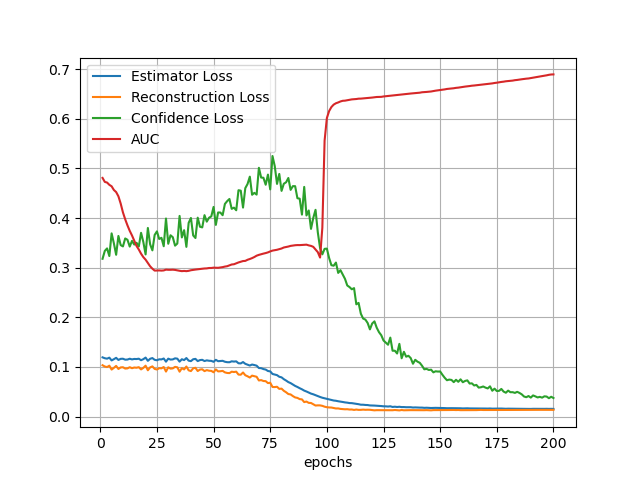

Data behind this chart, as committed beside it:
errE, auc, rec_err, con_err
0.1192, 0.4809, 0.1033, 0.3179
0.1174, 0.4728, 0.1008, 0.3338
0.1166, 0.4715, 0.09965, 0.3388
0.1186, 0.4669, 0.1024, 0.3234
0.113, 0.464, 0.09459, 0.3691
0.1155, 0.4565, 0.09807, 0.3491
0.1183, 0.4523, 0.102, 0.326
0.114, 0.4438, 0.09582, 0.3639
0.1162, 0.4292, 0.09894, 0.3455
0.1164, 0.4114, 0.0993, 0.3428
0.1146, 0.3975, 0.09662, 0.3589
0.1148, 0.3852, 0.09701, 0.3562
0.1165, 0.3742, 0.09934, 0.3424
0.1151, 0.3649, 0.09741, 0.354
0.116, 0.3543, 0.09869, 0.3465
0.1158, 0.3437, 0.09831, 0.3501
0.1165, 0.3366, 0.09938, 0.3427
0.1135, 0.3281, 0.09495, 0.3702
0.1156, 0.3212, 0.098, 0.3517
0.1188, 0.3161, 0.1024, 0.3267
0.1122, 0.3092, 0.09321, 0.38
0.1164, 0.3027, 0.09903, 0.3471
0.1177, 0.2979, 0.101, 0.3349
0.1142, 0.2941, 0.09594, 0.3659
0.1134, 0.2942, 0.09473, 0.3731
0.1153, 0.2944, 0.0974, 0.3578
0.1151, 0.2941, 0.09709, 0.3602
0.1169, 0.2944, 0.09975, 0.3431
0.1105, 0.296, 0.09057, 0.3991
0.1166, 0.2957, 0.09922, 0.3481
0.1147, 0.2957, 0.09648, 0.3653
0.1151, 0.2959, 0.09703, 0.3614
0.1172, 0.2954, 0.1, 0.3443
0.1166, 0.2945, 0.09919, 0.3486
0.1106, 0.2937, 0.09035, 0.4043
0.1154, 0.293, 0.09739, 0.3609
0.1137, 0.2934, 0.09489, 0.3756
0.1178, 0.2929, 0.1008, 0.3419
0.1126, 0.2936, 0.09308, 0.3902
0.1116, 0.2948, 0.09156, 0.4001
0.1154, 0.2956, 0.09715, 0.3649
0.1162, 0.2961, 0.09818, 0.3597
0.1117, 0.2967, 0.09166, 0.4007
0.1137, 0.2973, 0.09458, 0.3824
0.1142, 0.2978, 0.09519, 0.3811
0.1118, 0.2983, 0.09147, 0.4058
0.1132, 0.2985, 0.09352, 0.3927
0.1124, 0.2993, 0.09232, 0.4006
0.1121, 0.2993, 0.09195, 0.4033
0.1103, 0.3, 0.08914, 0.4224
0.1143, 0.2999, 0.09495, 0.3862
0.1115, 0.2997, 0.09092, 0.4112
0.1118, 0.3003, 0.09124, 0.4111
0.1122, 0.301, 0.09196, 0.4057
0.1104, 0.3022, 0.08895, 0.4284
0.1095, 0.3029, 0.08779, 0.434
0.1094, 0.3048, 0.08746, 0.4384
0.1112, 0.3064, 0.09031, 0.4185
0.1107, 0.3069, 0.08966, 0.4209
0.1112, 0.3086, 0.09039, 0.4156
... 140 more rows
